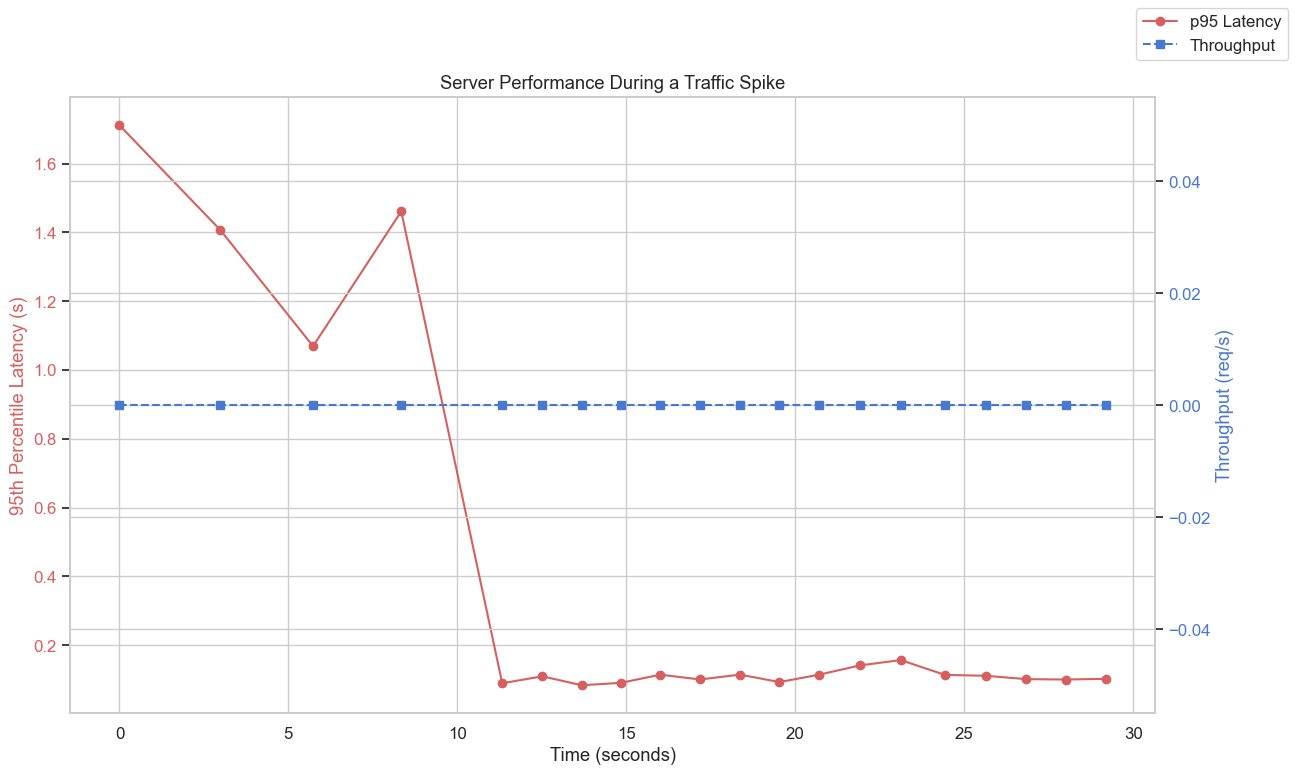

Values plotted in this chart, from the file beside it:
, concurrency, total_requests, successful_requests, failed_requests, error_rate_percent, avg_latency_s, median_latency_s, p95_latency_s, p99_latency_s, throughput_rps, total_time_s, avg_response_bytes, phase, timestamp
0, 150, 300, 0, 300, 100.0, 0.7453, 0.6198, 1.711, 1.82, 0.0, 1.976, 207.0, Spike, 9.5367431640625e-07
1, 150, 300, 0, 300, 100.0, 0.6168, 0.5793, 1.407, 1.518, 0.0, 1.744, 207.0, Spike, 2.979
2, 150, 300, 0, 300, 100.0, 0.616, 0.5992, 1.069, 1.2, 0.0, 1.602, 207.0, Spike, 5.729
3, 150, 300, 0, 300, 100.0, 0.7293, 0.7064, 1.461, 1.649, 0.0, 1.983, 207.0, Spike, 8.338
4, 10, 20, 0, 20, 100.0, 0.06509, 0.06821, 0.08942, 0.09244, 0.0, 0.1794, 207.0, Baseline, 11.33
5, 10, 20, 0, 20, 100.0, 0.06836, 0.0611, 0.1096, 0.122, 0.0, 0.1628, 207.0, Baseline, 12.51
6, 10, 20, 0, 20, 100.0, 0.06069, 0.06258, 0.08359, 0.09437, 0.0, 0.1512, 207.0, Baseline, 13.68
7, 10, 20, 0, 20, 100.0, 0.0665, 0.06825, 0.09057, 0.1156, 0.0, 0.1655, 207.0, Baseline, 14.84
8, 10, 20, 0, 20, 100.0, 0.07168, 0.06843, 0.1143, 0.1371, 0.0, 0.1696, 207.0, Baseline, 16
9, 10, 20, 0, 20, 100.0, 0.0707, 0.06639, 0.1004, 0.1022, 0.0, 0.1712, 207.0, Baseline, 17.18
10, 10, 20, 0, 20, 100.0, 0.07077, 0.07165, 0.1145, 0.1162, 0.0, 0.1671, 207.0, Baseline, 18.36
11, 10, 20, 0, 20, 100.0, 0.06621, 0.06762, 0.09281, 0.1543, 0.0, 0.175, 207.0, Baseline, 19.53
12, 10, 20, 0, 20, 100.0, 0.07703, 0.08268, 0.1145, 0.1246, 0.0, 0.195, 207.0, Baseline, 20.71
13, 10, 20, 0, 20, 100.0, 0.07332, 0.06768, 0.1412, 0.1799, 0.0, 0.1999, 207.0, Baseline, 21.91
14, 10, 20, 0, 20, 100.0, 0.09801, 0.1312, 0.1568, 0.162, 0.0, 0.3055, 207.0, Baseline, 23.11
15, 10, 20, 0, 20, 100.0, 0.08937, 0.09187, 0.1137, 0.1177, 0.0, 0.196, 207.0, Baseline, 24.43
16, 10, 20, 0, 20, 100.0, 0.08625, 0.09101, 0.1111, 0.1533, 0.0, 0.1996, 207.0, Baseline, 25.63
17, 10, 20, 0, 20, 100.0, 0.06598, 0.06922, 0.1014, 0.1025, 0.0, 0.1581, 207.0, Baseline, 26.83
18, 10, 20, 0, 20, 100.0, 0.06851, 0.07994, 0.1003, 0.1009, 0.0, 0.1753, 207.0, Baseline, 28
19, 10, 20, 0, 20, 100.0, 0.07095, 0.07732, 0.1022, 0.1127, 0.0, 0.1901, 207.0, Baseline, 29.18
